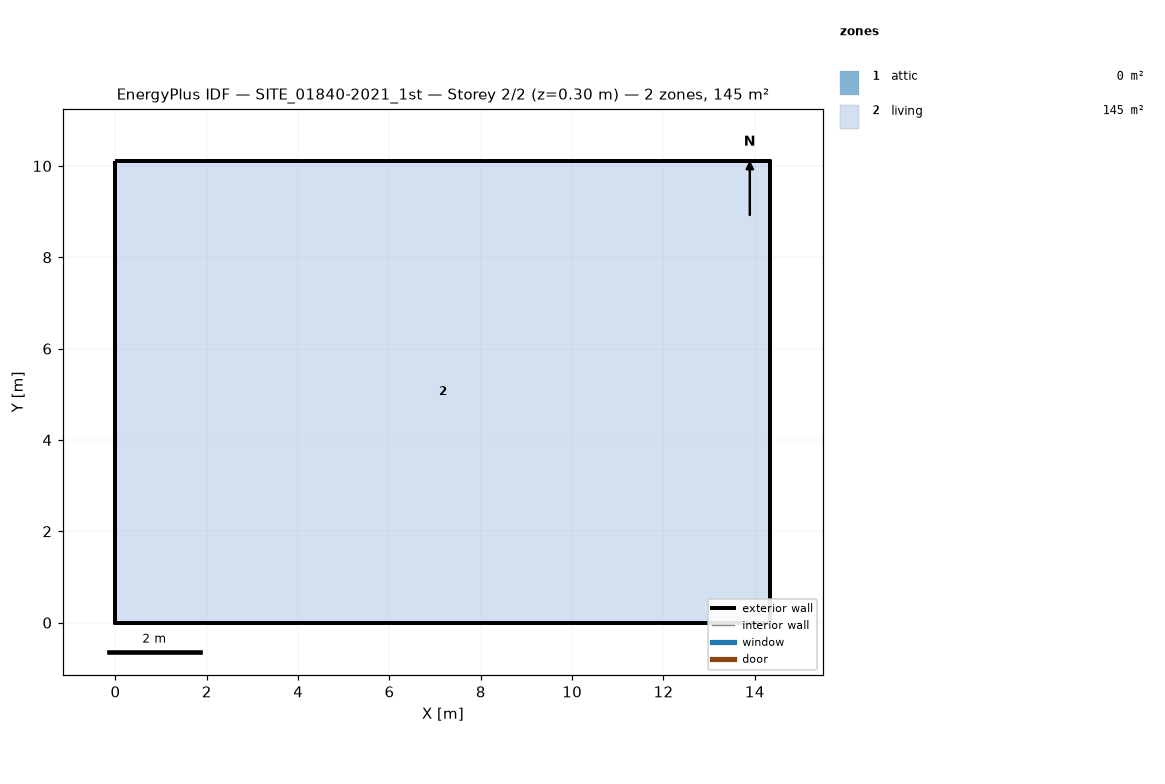
=== STOREY PLAN SPEC (per zone: floor XY polygon, exterior-wall plan segments, windows/doors) ===
zone 1: attic  (0.0 m²)
  exterior wall: (14.34, 0.00) – (14.34, 10.11) – (14.34, 5.05)  [15.2 m]
  exterior wall: (0.00, 10.11) – (0.00, 0.00) – (0.00, 5.05)  [15.2 m]
zone 2: living  (144.9 m²)
  floor: (0.00, 0.00) (0.00, 10.11) (14.34, 10.11) (14.34, 0.00)
  exterior wall: (0.00, 0.00) – (14.34, 0.00)  [14.3 m]
  exterior wall: (14.34, 0.00) – (14.34, 10.11)  [10.1 m]
  exterior wall: (14.34, 10.11) – (0.00, 10.11)  [14.3 m]
  exterior wall: (0.00, 10.11) – (0.00, 0.00)  [10.1 m]

=== DERIVED (storey summary) ===
Building: SITE_01840-2021_1st
Storey: 2 of 2  (floor level z = 0.30 m)
Storey gross floor area: 144.9 m²
Zones on this storey: 2
  - attic: floor 0.0 m²; exterior wall 30.3 m (17.0 m²); WWR 0.0%
  - living: floor 144.9 m²; exterior wall 48.9 m (124.0 m²); WWR 0.0%
Zone adjacency: (none detected)